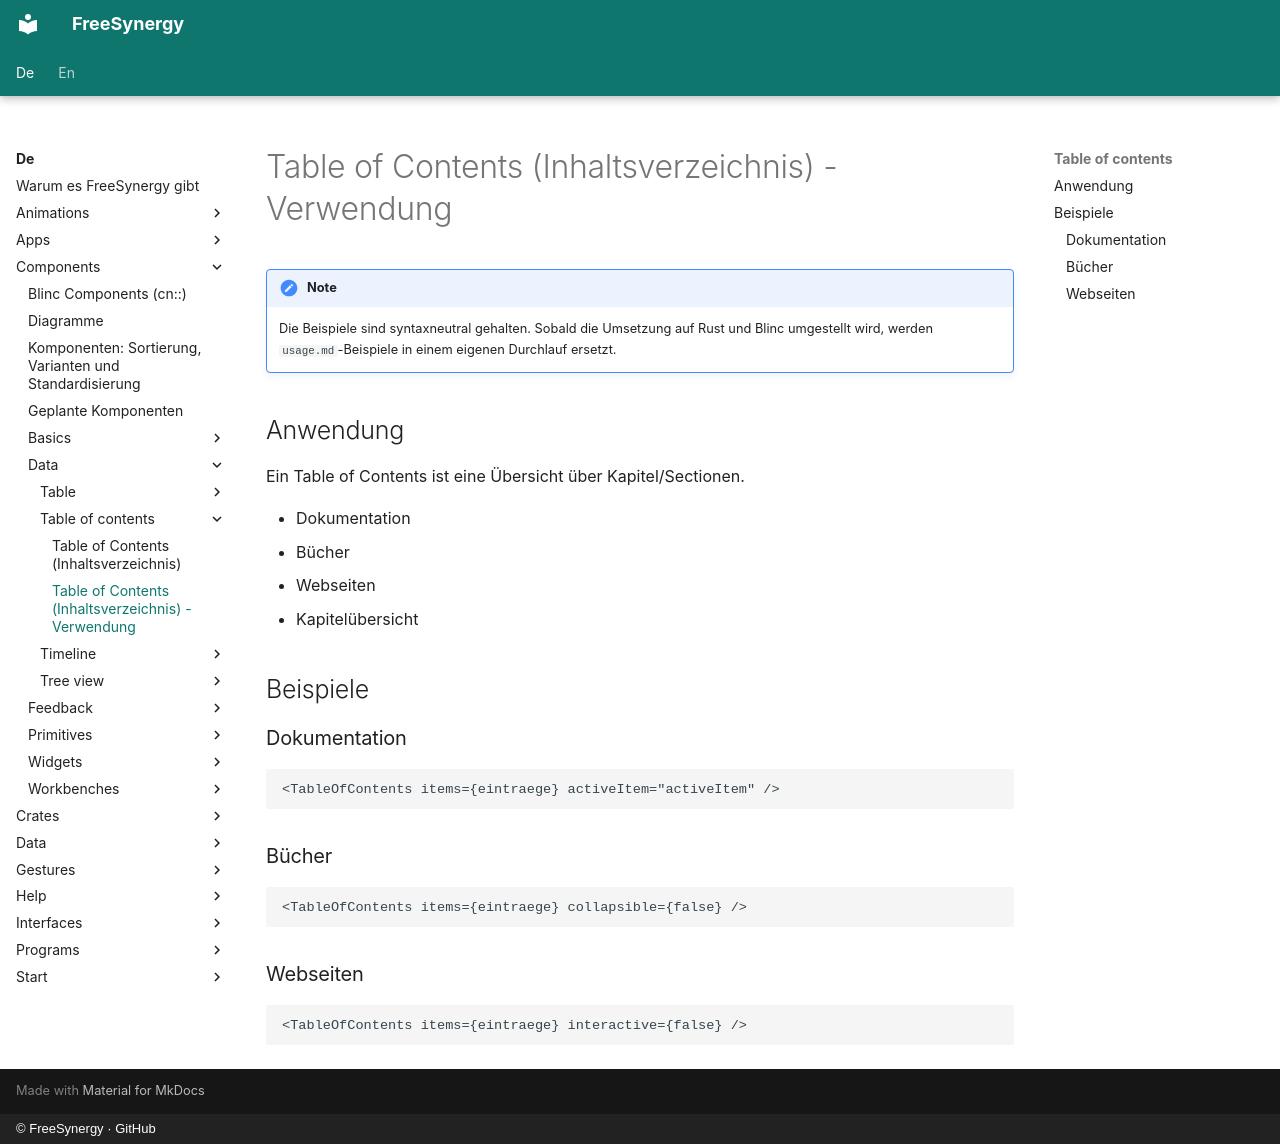

repository: FreeSynergy/fs-documentation · page: de/components/data/table-of-contents/usage/index.html · generator: mkdocs · copyright: © FreeSynergy · GitHub

# Table of Contents (Inhaltsverzeichnis) - Verwendung

!!! note
    Die Beispiele sind syntaxneutral gehalten. Sobald die Umsetzung auf Rust und
    Blinc umgestellt wird, werden `usage.md`-Beispiele in einem eigenen Durchlauf
    ersetzt.

## Anwendung

Ein Table of Contents ist eine Übersicht über Kapitel/Sectionen.

- Dokumentation
- Bücher
- Webseiten
- Kapitelübersicht

## Beispiele

### Dokumentation

```jsx
<TableOfContents items={eintraege} activeItem="activeItem" />
```

### Bücher

```jsx
<TableOfContents items={eintraege} collapsible={false} />
```

### Webseiten

```jsx
<TableOfContents items={eintraege} interactive={false} />
```
